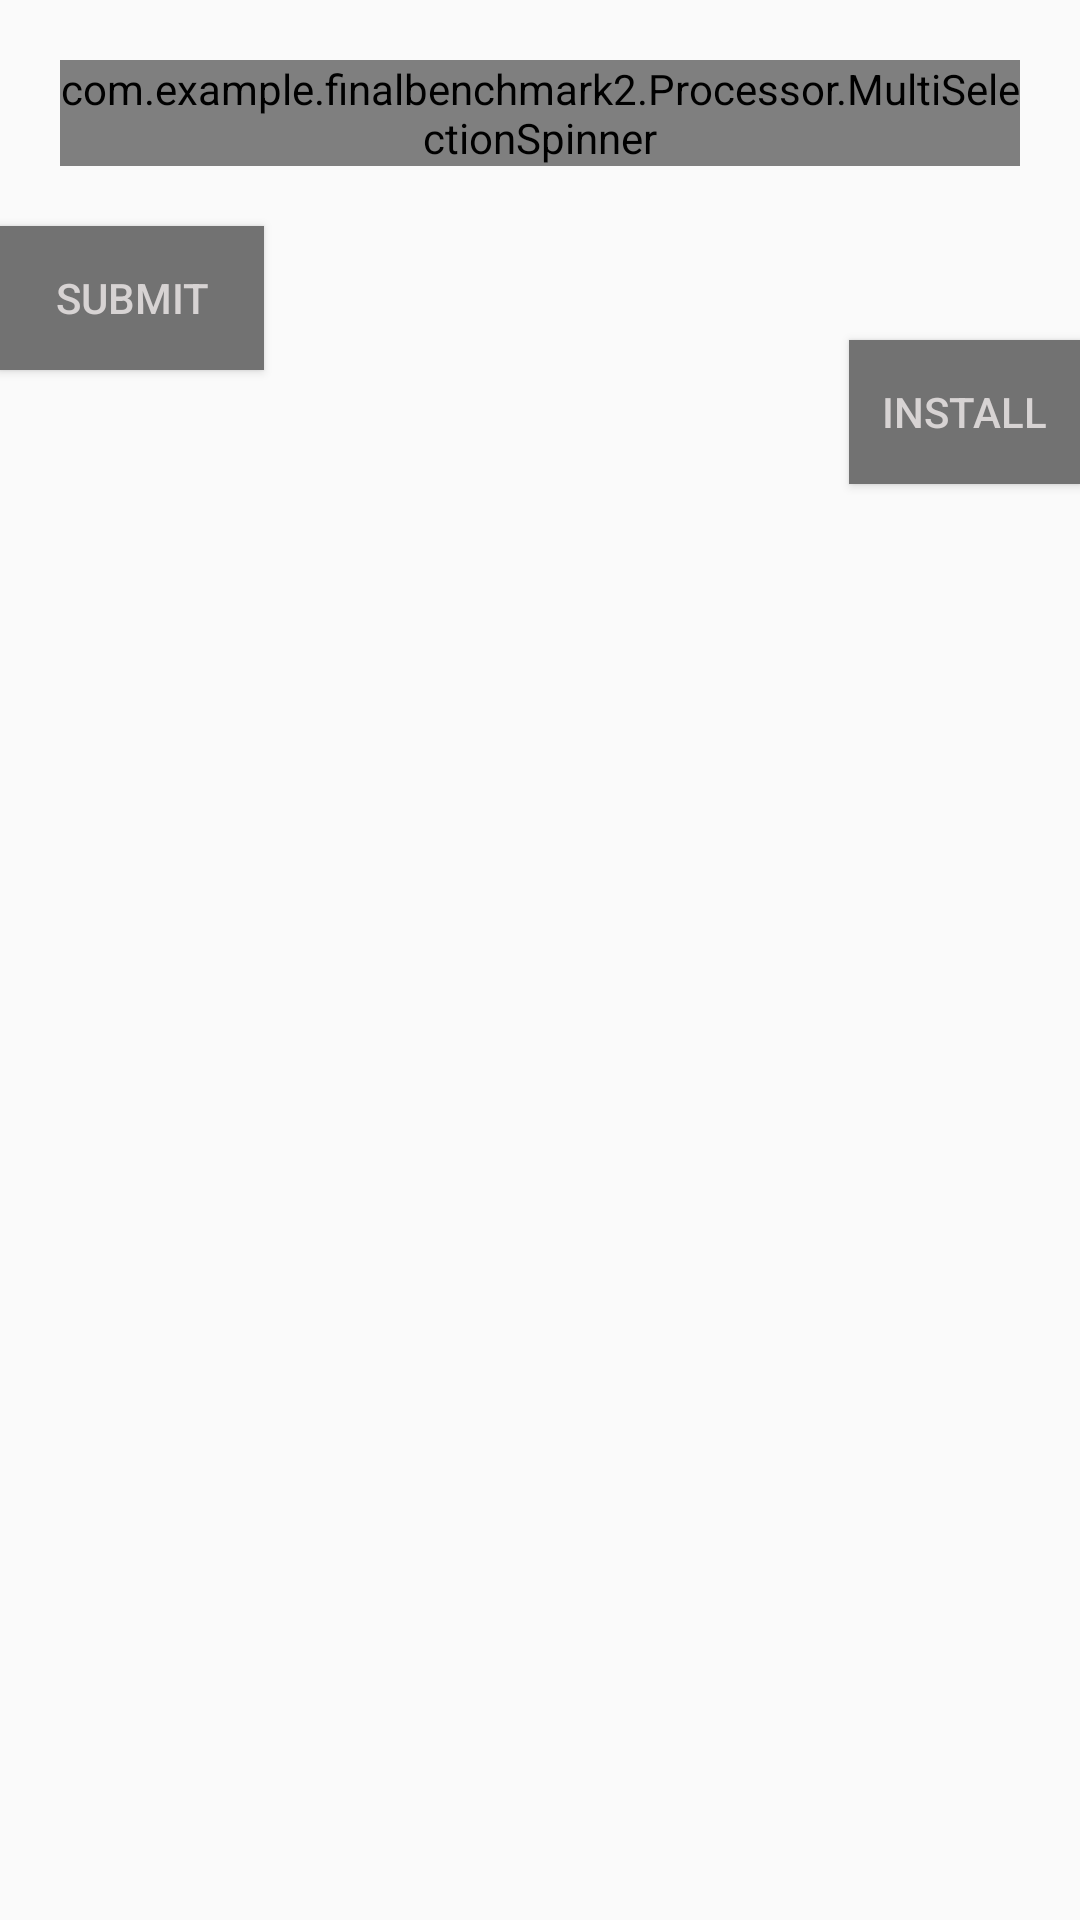

Write the Android layout XML for this screen, with the resource values it uses.
<!-- AndroidManifest.xml: application theme AppTheme -->
<!-- res/layout/activity_processor.xml -->
<?xml version="1.0" encoding="utf-8"?>
<RelativeLayout xmlns:android="http://schemas.android.com/apk/res/android"
    android:layout_width="match_parent"
    android:background="@drawable/back"
    android:layout_height="match_parent">


    <com.example.finalbenchmark2.Processor.MultiSelectionSpinner
        android:id="@+id/spinner1"
        android:layout_width="fill_parent"
        android:background="@color/colorAccent"
        android:layout_height="wrap_content"
        android:layout_margin="20dp" />
    <Button
    android:id="@+id/btnSubmit"
    android:layout_width="wrap_content"
    android:layout_below="@+id/spinner1"
    android:layout_height="wrap_content"
    android:background="@color/colorPrimaryDark"
    android:text="Submit"
    android:textColor="@color/colorAccent"
    />

    <Button
        android:id="@+id/btnInstall"
        android:layout_width="wrap_content"
        android:layout_height="wrap_content"
        android:layout_below="@+id/spinner1"
        android:layout_marginLeft="195dp"
        android:layout_marginTop="38dp"
        android:layout_toRightOf="@+id/btnSubmit"
        android:background="@color/colorPrimaryDark"
        android:text="Install"
        android:textColor="@color/colorAccent" />
    <TextView
        android:id="@+id/btnInstall1"
        android:layout_width="wrap_content"
        android:layout_height="wrap_content"
        android:layout_centerInParent="true"
        android:padding="10dp"
        android:scrollbars = "vertical"

        />

</RelativeLayout>
<!-- resources referenced by this layout -->
<resources>
  <color name="colorAccent">#D7D3D3</color>
  <color name="colorPrimaryDark">#727272</color>
  <style name="AppTheme" parent="Theme.AppCompat.Light.DarkActionBar">
          
          <item name="colorPrimary">@color/colorPrimary</item>
          <item name="colorPrimaryDark">@color/colorPrimaryDark</item>
          <item name="colorAccent">@color/colorAccent</item>
      </style>
  <color name="colorPrimary">#9E9A9A</color>
</resources>
